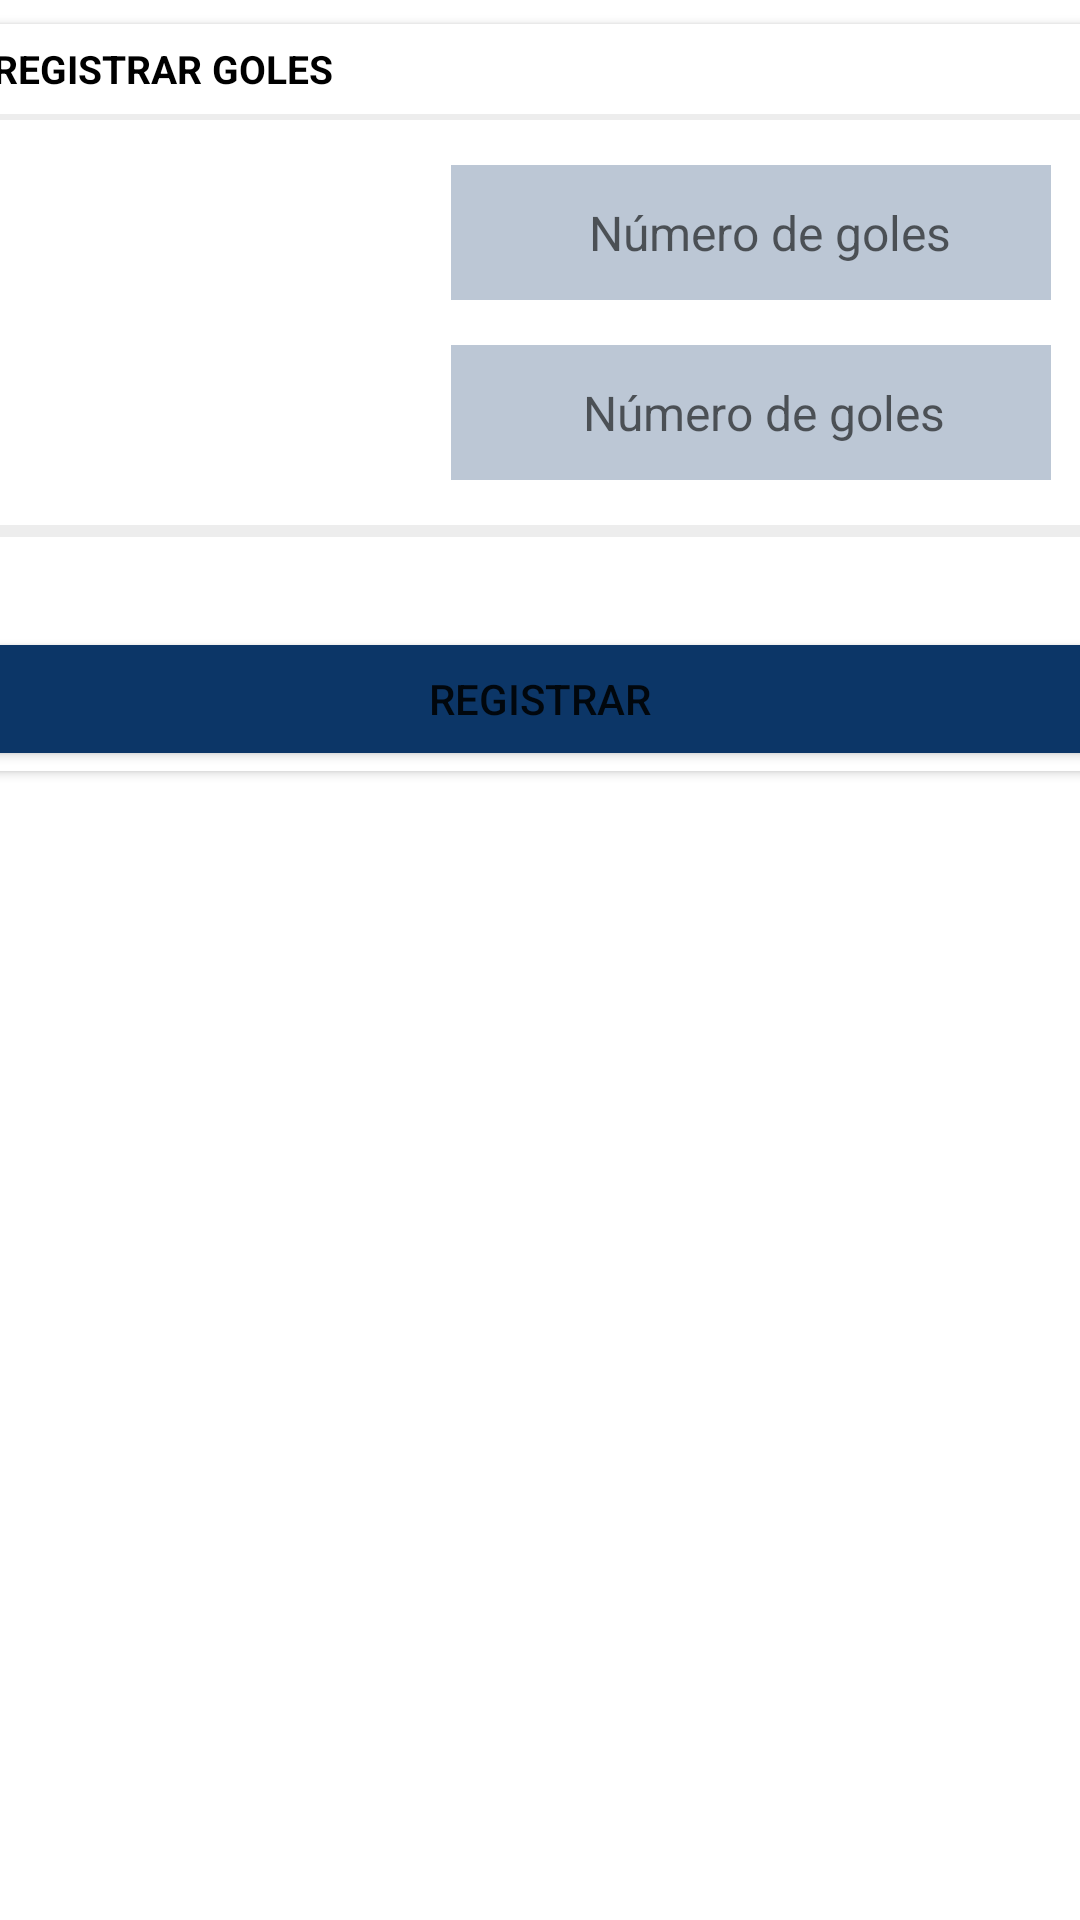

Android layout source for this screen:
<!-- AndroidManifest.xml: application theme Theme.SGLigas -->
<!-- res/layout/fragment_registrar_partido.xml -->
<?xml version="1.0" encoding="utf-8"?>
<FrameLayout xmlns:android="http://schemas.android.com/apk/res/android"
    xmlns:app="http://schemas.android.com/apk/res-auto"

    xmlns:tools="http://schemas.android.com/tools"
    android:layout_width="match_parent"
    android:layout_height="match_parent"
    tools:context=".Partidos.Fragmento_Resultado_Partido.Fragment_registrar_partido">

    <LinearLayout
        android:id="@+id/linearLayoutPrincipal"
        android:layout_width="match_parent"
        android:layout_height="match_parent"
        android:gravity="center|top"
        android:orientation="vertical">

        <androidx.cardview.widget.CardView
            android:layout_width="385dp"
            android:layout_height="wrap_content"

            android:layout_margin="8dp"

            android:background="@android:color/white"
            app:layout_constraintBottom_toBottomOf="parent"
            app:layout_constraintEnd_toEndOf="parent"
            app:layout_constraintStart_toStartOf="parent"
            app:layout_constraintTop_toTopOf="parent">

            <LinearLayout
                android:layout_width="match_parent"
                android:layout_height="wrap_content"
                android:gravity="center"
                android:orientation="vertical">

                <TextView
                    android:id="@+id/textNombre"
                    android:layout_width="365dp"
                    android:layout_height="30dp"

                    android:gravity="center|left"
                    android:text="REGISTRAR GOLES"
                    android:textColor="#000000"
                    android:textSize="13sp"
                    android:textStyle="bold" />

                <View
                    android:layout_width="match_parent"
                    android:layout_height="2dp"
                    android:background="#EDEDED" />

                <Space
                    android:layout_width="match_parent"
                    android:layout_height="15dp" />

                <LinearLayout
                    android:layout_width="match_parent"
                    android:layout_height="45dp"
                    android:orientation="horizontal">

                    <ImageView
                        android:id="@+id/imageView_escudo_local"
                        android:layout_width="190dp"
                        android:layout_height="wrap_content"
                        android:layout_weight="1"
                        android:src="@drawable/icon_user_black" />

                    <EditText
                        android:id="@+id/numero_goles_local"
                        android:layout_width="200dp"
                        android:layout_height="match_parent"
                        android:background="#460C3667"
                        android:ems="10"
                        android:gravity="center"
                        android:hint="   Número de goles"
                        android:inputType="number"
                        android:textSize="16sp" />

                    <Space
                        android:layout_width="50dp"
                        android:layout_height="wrap_content"
                        android:layout_weight="1" />

                </LinearLayout>

                <Space
                    android:layout_width="match_parent"
                    android:layout_height="15dp" />

                <LinearLayout
                    android:layout_width="match_parent"
                    android:layout_height="45dp"
                    android:orientation="horizontal">

                    <ImageView
                        android:id="@+id/imagen_equipo_visitante"
                        android:layout_width="190dp"
                        android:layout_height="wrap_content"
                        android:layout_weight="1"
                        android:src="@drawable/icon_user_black" />

                    <EditText
                        android:id="@+id/numero_goles_visitante"
                        android:layout_width="200dp"
                        android:layout_height="match_parent"
                        android:background="#460C3667"
                        android:ems="10"
                        android:gravity="center"
                        android:hint="  Número de goles"
                        android:inputType="number"
                        android:textSize="16sp" />

                    <Space
                        android:layout_width="50dp"
                        android:layout_height="wrap_content"
                        android:layout_weight="1" />
                </LinearLayout>

                <Space
                    android:layout_width="match_parent"
                    android:layout_height="15dp" />

                <View
                    android:id="@+id/view6"
                    android:layout_width="match_parent"
                    android:layout_height="2dp"
                    android:background="#EDEDED" />

                <TextView
                    android:id="@+id/textNombre2"
                    android:layout_width="365dp"
                    android:layout_height="30dp"

                    android:gravity="center|left"
                    android:text="REGISTRAR JUGADORES TITULARES"
                    android:textColor="#000000"
                    android:textSize="13sp"
                    android:textStyle="bold"
                    android:visibility="gone" />

                <View
                    android:id="@+id/view2"
                    android:layout_width="match_parent"
                    android:layout_height="2dp"
                    android:background="#EDEDED" />

                <Space
                    android:layout_width="match_parent"
                    android:layout_height="15dp" />

                <LinearLayout
                    android:layout_width="250dp"
                    android:layout_height="45dp"
                    android:orientation="horizontal"
                    android:visibility="gone">

                    <ImageView
                        android:id="@+id/image_equipo_L_JT"
                        android:layout_width="250dp"
                        android:layout_height="wrap_content"
                        android:layout_weight="1"
                        android:src="@drawable/icon_user_black" />

                    <ImageView
                        android:id="@+id/image_equipo_V_JT"
                        android:layout_width="250dp"
                        android:layout_height="wrap_content"
                        android:layout_weight="1"
                        android:src="@drawable/icon_user_black" />

                </LinearLayout>

                <Space
                    android:layout_width="match_parent"
                    android:layout_height="15dp"
                    android:visibility="gone" />

                <View
                    android:id="@+id/view3"
                    android:layout_width="match_parent"
                    android:layout_height="2dp"
                    android:background="#EDEDED"
                    android:visibility="gone" />

                <Space
                    android:layout_width="match_parent"
                    android:layout_height="15dp"
                    android:visibility="gone" />

                <LinearLayout
                    android:layout_width="230dp"
                    android:layout_height="wrap_content"
                    android:orientation="horizontal"
                    android:visibility="gone">

                    <ScrollView
                        android:id="@+id/scrollView_jugadoresTL"
                        android:layout_width="0dp"
                        android:layout_height="200dp"
                        android:layout_weight="1"
                        android:background="@drawable/border2"
                        android:padding="5dp">

                        <LinearLayout
                            android:id="@+id/linearLayout_jugadoresTL"
                            android:layout_width="match_parent"
                            android:layout_height="wrap_content"
                            android:orientation="vertical">
                            
                        </LinearLayout>

                    </ScrollView>

                    <ScrollView
                        android:id="@+id/scrollView_jugadoresTV"
                        android:layout_width="0dp"
                        android:layout_height="200dp"
                        android:layout_weight="1"
                        android:background="@drawable/border2"
                        android:padding="5dp">

                        <LinearLayout
                            android:id="@+id/linearLayout_jugadoresTV"
                            android:layout_width="match_parent"
                            android:layout_height="wrap_content"
                            android:orientation="vertical">
                            
                        </LinearLayout>

                    </ScrollView>

                </LinearLayout>


                <Space
                    android:layout_width="match_parent"
                    android:layout_height="15dp"
                    android:layout_weight="1" />

                <Button
                    android:id="@+id/btn_registrar_partido"
                    android:layout_width="match_parent"
                    android:layout_height="wrap_content"
                    android:backgroundTint="#0C3667"
                    android:text="Registrar" />

            </LinearLayout>


        </androidx.cardview.widget.CardView>

    </LinearLayout>

    <LinearLayout
        android:id="@+id/LinearLayoutSecundario"
        android:layout_width="match_parent"
        android:layout_height="match_parent"
        android:gravity="center"
        android:orientation="vertical"
        android:visibility="gone">

        <TextView
            android:id="@+id/textView"
            android:layout_width="match_parent"
            android:layout_height="wrap_content"
            android:gravity="center"
            android:text="Resultado ya registrado, no se puede modificar"
            android:textColor="#000000"
            android:textSize="16sp"
            android:textStyle="bold" />
    </LinearLayout>

</FrameLayout>
<!-- resources referenced by this layout -->
<resources>
  <!-- drawable border2 (drawable) -->
  <?xml version="1.0" encoding="utf-8"?>
  <layer-list xmlns:android="http://schemas.android.com/apk/res/android">
      <item android:top="1dp" >
          <shape android:shape="rectangle">
              <solid android:color="#460C3667" /> 
              <stroke android:color="#EDEDED" android:width="5dp" /> 
          </shape>
      </item>
  </layer-list>
  <style name="Theme.SGLigas" parent="Theme.MaterialComponents.DayNight.DarkActionBar">
          
          <item name="windowActionBar">false</item>
          <item name="windowNoTitle">true</item>
          <item name="colorPrimary">#124684</item>
          <item name="colorPrimaryVariant">#F009274A</item>
          <item name="colorOnPrimary">@color/white</item>
          
          <item name="colorSecondary">@color/teal_200</item>
          <item name="colorSecondaryVariant">@color/teal_700</item>
          <item name="colorOnSecondary">@color/black</item>
          <item name="android:windowBackground">@color/white</item>
  
          
          <item name="android:statusBarColor">?attr/colorPrimaryVariant</item>
          
      </style>
  <color name="white">#FFFFFFFF</color>
  <color name="teal_200">#FF03DAC5</color>
  <color name="teal_700">#FF018786</color>
  <color name="black">#FF000000</color>
</resources>
